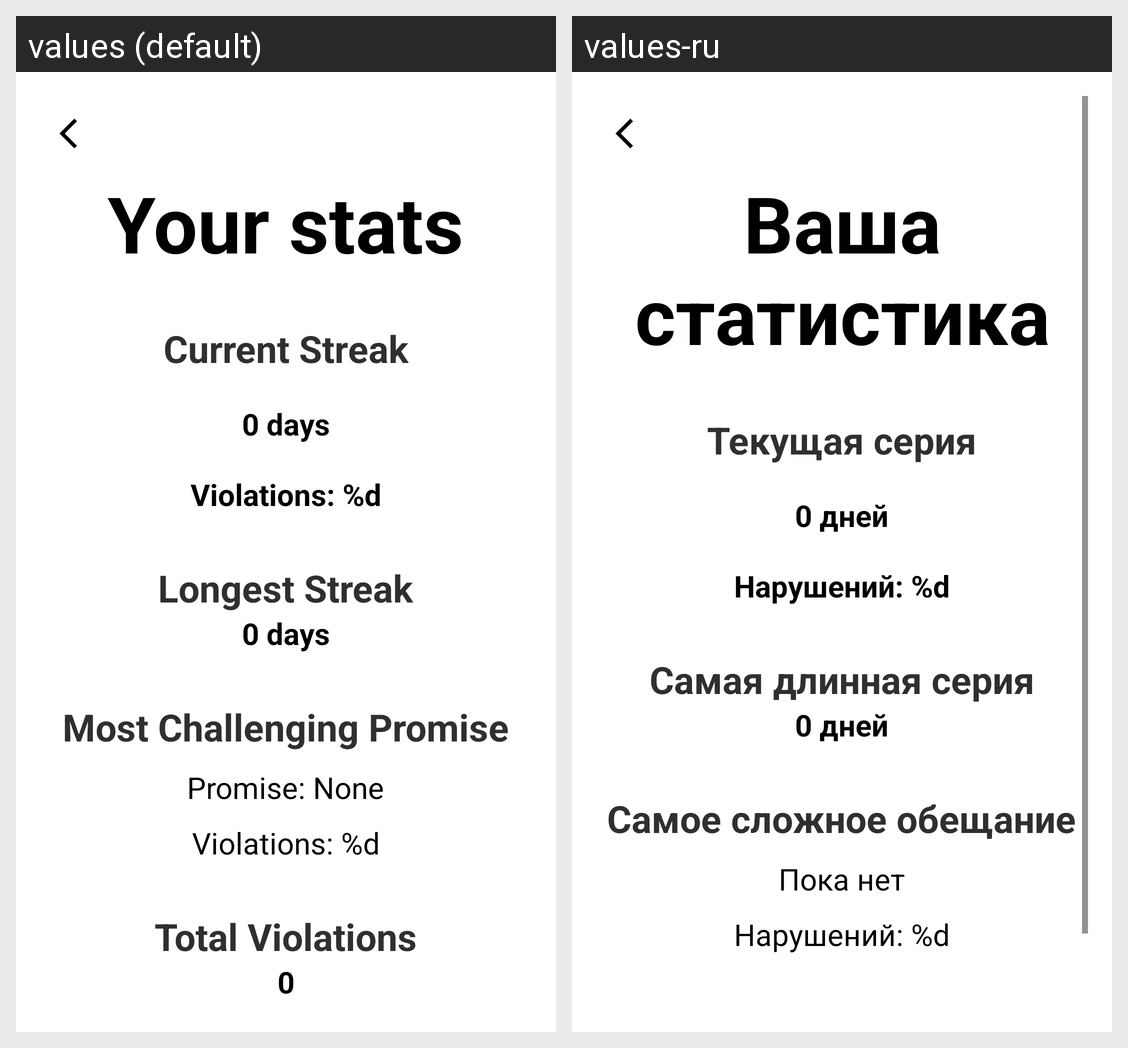

This grid shows one Android layout under two languages. Give, for every string resource on the screen, its name, the default text and each shown locale's text.
Android screen res/layout/profile.xml rendered under 2 locales, left to right: values (default), values-ru. Device: Nexus 5 (rendered at 1080×1920; each locale shown at half size, 540×960, under a caption strip naming it); theme Theme.Pledge.
Strings drawn on this screen, with the default value and each locale's value (text and hints the layout hard-codes, and strings that could not be matched under every locale, appear in the picture but are not listed):

your_stats
  values: Your stats
  values-ru: Ваша статистика

current_streak
  values: Current Streak
  values-ru: Текущая серия

_0_days
  values: 0 days
  values-ru: 0 дней

violations
  values: Violations: %d
  values-ru: Нарушений: %d

longest_streak
  values: Longest Streak
  values-ru: Самая длинная серия

most_challenging_promise
  values: Most Challenging Promise
  values-ru: Самое сложное обещание

promise_none
  values: Promise: None
  values-ru: Пока нет
